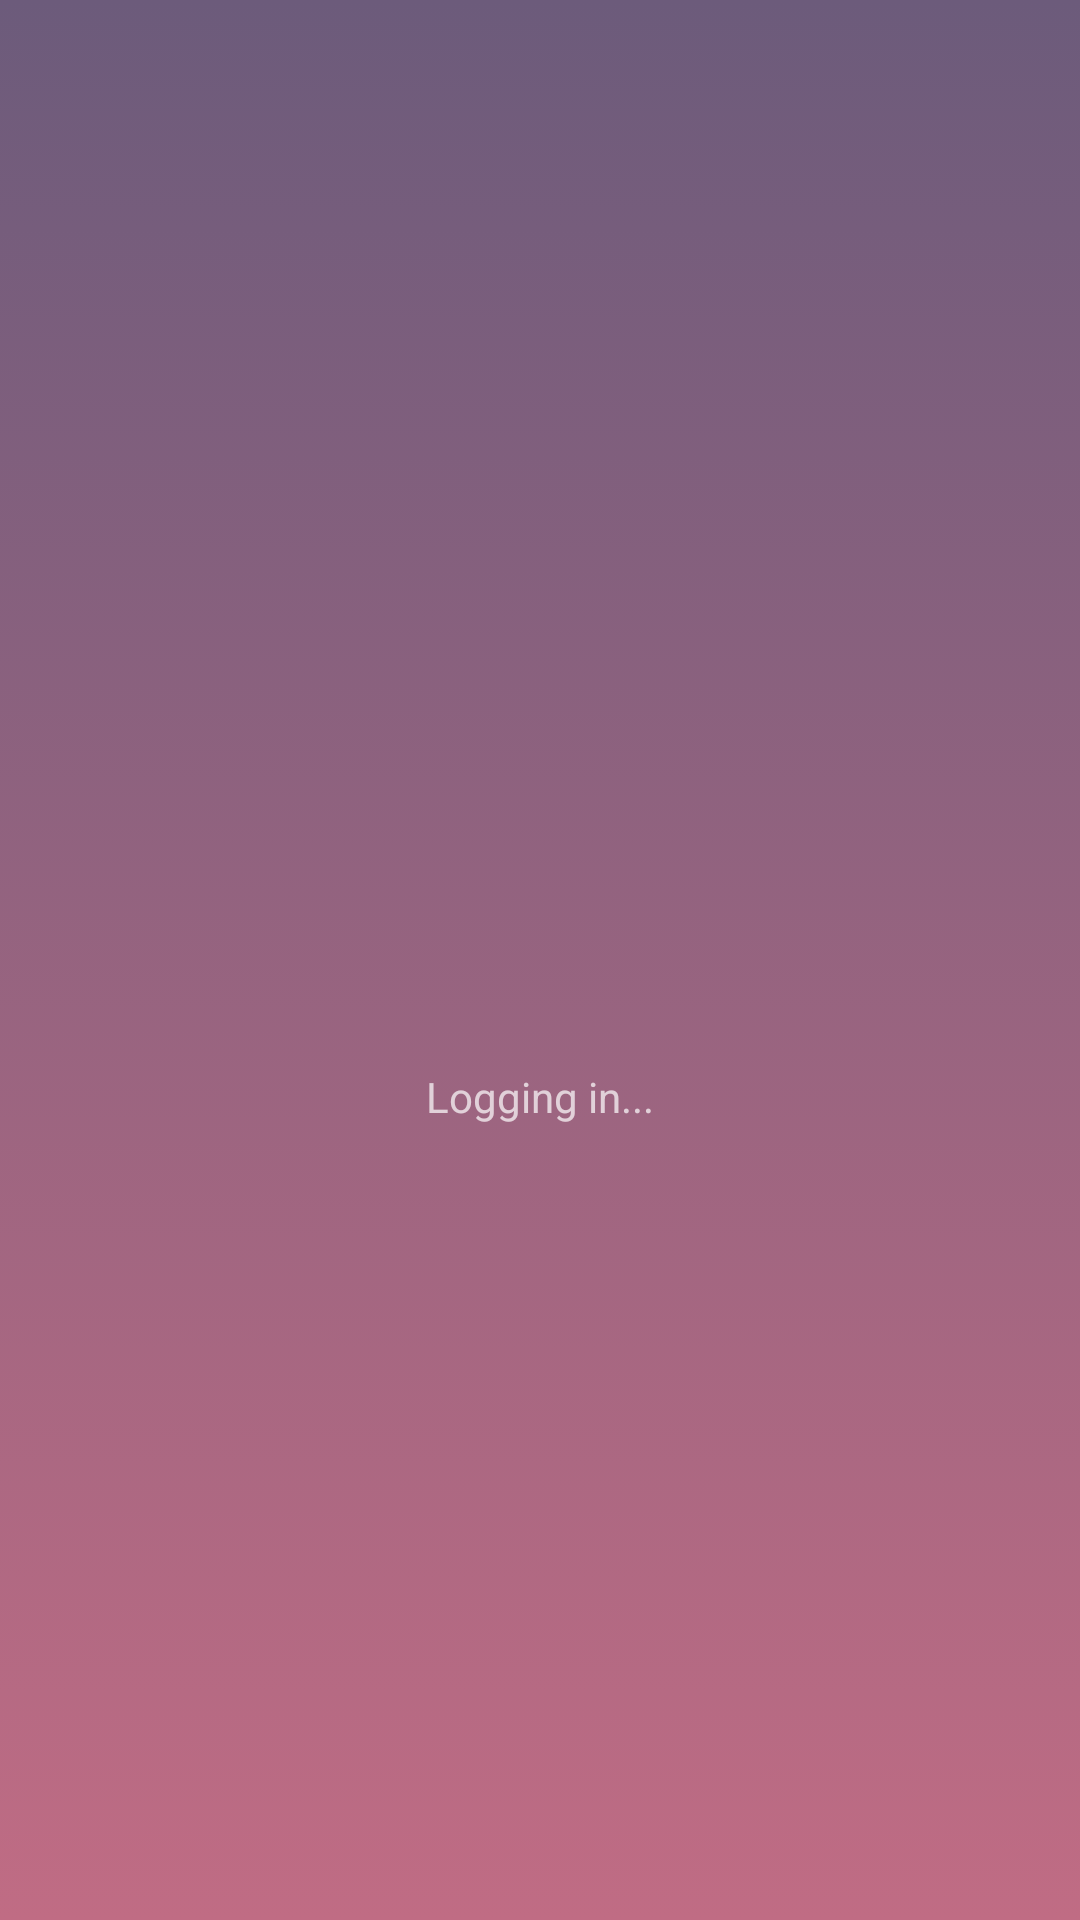

Reconstruct the res/layout file that produces this screen, plus the resources it refers to.
<!-- AndroidManifest.xml: application theme AppTheme2 -->
<!-- res/layout/activity_loading.xml -->
<?xml version="1.0" encoding="utf-8"?>
<androidx.constraintlayout.widget.ConstraintLayout xmlns:android="http://schemas.android.com/apk/res/android"
    xmlns:app="http://schemas.android.com/apk/res-auto"
    xmlns:tools="http://schemas.android.com/tools"
    android:layout_width="match_parent"
    android:layout_height="match_parent"
    tools:context=".ui.Loading"
    android:background="@drawable/gradient_backround">

    <ProgressBar
        android:id="@+id/progressBar"
        style="?android:attr/progressBarStyle"
        android:layout_width="wrap_content"
        android:layout_height="wrap_content"
        app:layout_constraintBottom_toBottomOf="parent"
        app:layout_constraintEnd_toEndOf="parent"
        app:layout_constraintHorizontal_bias="0.498"
        app:layout_constraintStart_toStartOf="parent"
        app:layout_constraintTop_toTopOf="parent" />

    <TextView
        android:id="@+id/loading_text"
        android:layout_width="wrap_content"
        android:layout_height="wrap_content"
        android:layout_marginTop="12dp"
        android:text="Logging in..."
        app:layout_constraintEnd_toEndOf="parent"
        app:layout_constraintStart_toStartOf="parent"
        app:layout_constraintTop_toBottomOf="@+id/progressBar" />
</androidx.constraintlayout.widget.ConstraintLayout>
<!-- resources referenced by this layout -->
<resources>
  <!-- drawable gradient_backround (drawable) -->
  <?xml version="1.0" encoding="utf-8"?>
  <selector xmlns:android="http://schemas.android.com/apk/res/android">
  
      <item>
          <shape>
              <gradient
                  android:angle="90"
                  android:startColor="#c06c84"
                  android:endColor="#6c5b7b"
                  android:type="linear"
                  ></gradient>
          </shape>
      </item>
  
  </selector>
  <style name="AppTheme2" parent="Theme.AppCompat.NoActionBar">
          
          <item name="android:windowAnimationStyle">@null</item>
          <item name="colorAccent">#FFFFFF</item>
      </style>
</resources>
